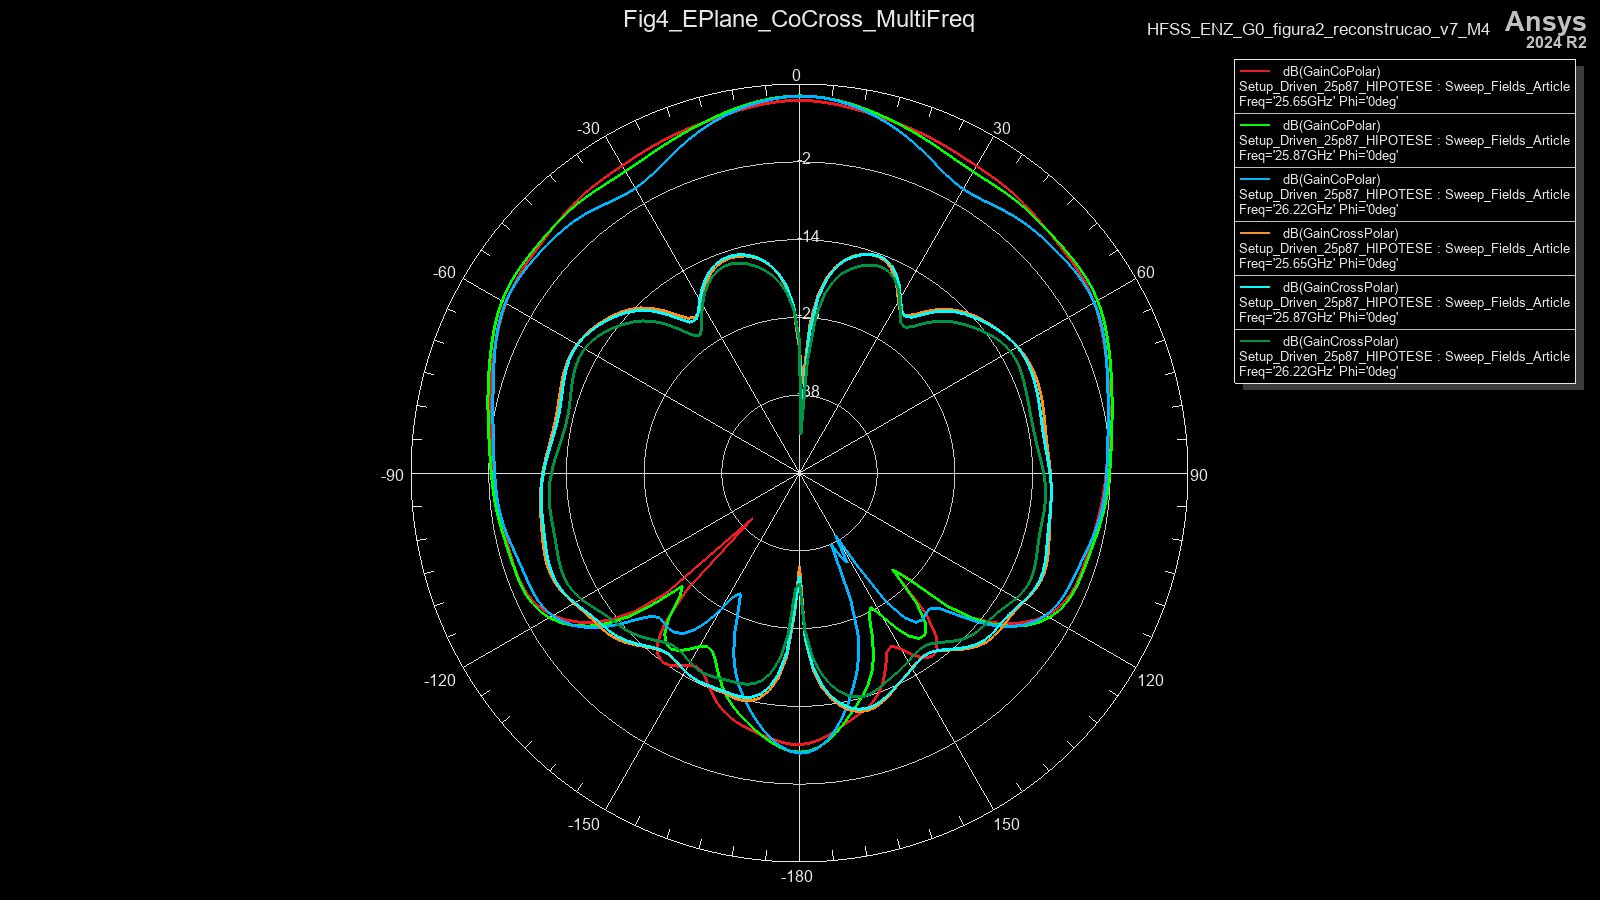

Source data for this figure (header and first rows):
Freq [GHz], Phi [deg], Theta [deg], dB(GainCoPolar) [], dB(GainCrossPolar) []
25.65, 0, -180, -8.11, -35.59
25.65, 0, -178, -8.175, -28.39
25.65, 0, -176, -8.412, -21.55
25.65, 0, -174, -8.75, -18.08
25.65, 0, -172, -9.125, -16.01
25.65, 0, -170, -9.503, -14.77
25.65, 0, -168, -9.888, -14.1
25.65, 0, -166, -10.32, -13.83
25.65, 0, -164, -10.85, -13.85
25.65, 0, -162, -11.55, -14
25.65, 0, -160, -12.46, -14.17
25.65, 0, -158, -13.6, -14.26
25.65, 0, -156, -14.83, -14.27
25.65, 0, -154, -15.86, -14.29
25.65, 0, -152, -16.2, -14.41
25.65, 0, -150, -15.73, -14.66
25.65, 0, -148, -14.88, -15
25.65, 0, -146, -14.17, -15.32
25.65, 0, -144, -13.97, -15.45
25.65, 0, -142, -14.48, -15.26
25.65, 0, -140, -15.96, -14.75
25.65, 0, -138, -18.91, -14.02
25.65, 0, -136, -25.1, -13.21
25.65, 0, -134, -39.95, -12.45
25.65, 0, -132, -22.22, -11.84
25.65, 0, -130, -16.69, -11.41
25.65, 0, -128, -13.3, -11.12
25.65, 0, -126, -10.82, -10.9
25.65, 0, -124, -8.857, -10.63
25.65, 0, -122, -7.28, -10.24
25.65, 0, -120, -6.034, -9.754
25.65, 0, -118, -5.092, -9.264
25.65, 0, -116, -4.427, -8.858
25.65, 0, -114, -4.002, -8.59
25.65, 0, -112, -3.768, -8.479
25.65, 0, -110, -3.668, -8.511
25.65, 0, -108, -3.64, -8.652
25.65, 0, -106, -3.631, -8.857
25.65, 0, -104, -3.604, -9.08
25.65, 0, -102, -3.542, -9.287
25.65, 0, -100, -3.449, -9.464
25.65, 0, -98, -3.334, -9.618
25.65, 0, -96, -3.209, -9.766
25.65, 0, -94, -3.076, -9.928
25.65, 0, -92, -2.934, -10.12
25.65, 0, -90, -2.774, -10.34
25.65, 0, -88, -2.588, -10.58
25.65, 0, -86, -2.367, -10.83
25.65, 0, -84, -2.108, -11.06
25.65, 0, -82, -1.809, -11.26
25.65, 0, -80, -1.479, -11.39
25.65, 0, -78, -1.126, -11.43
25.65, 0, -76, -0.7579, -11.39
25.65, 0, -74, -0.3816, -11.26
25.65, 0, -72, 0.001659, -11.05
25.65, 0, -70, 0.3947, -10.81
25.65, 0, -68, 0.8004, -10.57
25.65, 0, -66, 1.217, -10.36
25.65, 0, -64, 1.632, -10.23
25.65, 0, -62, 2.027, -10.2
... 483 more rows
